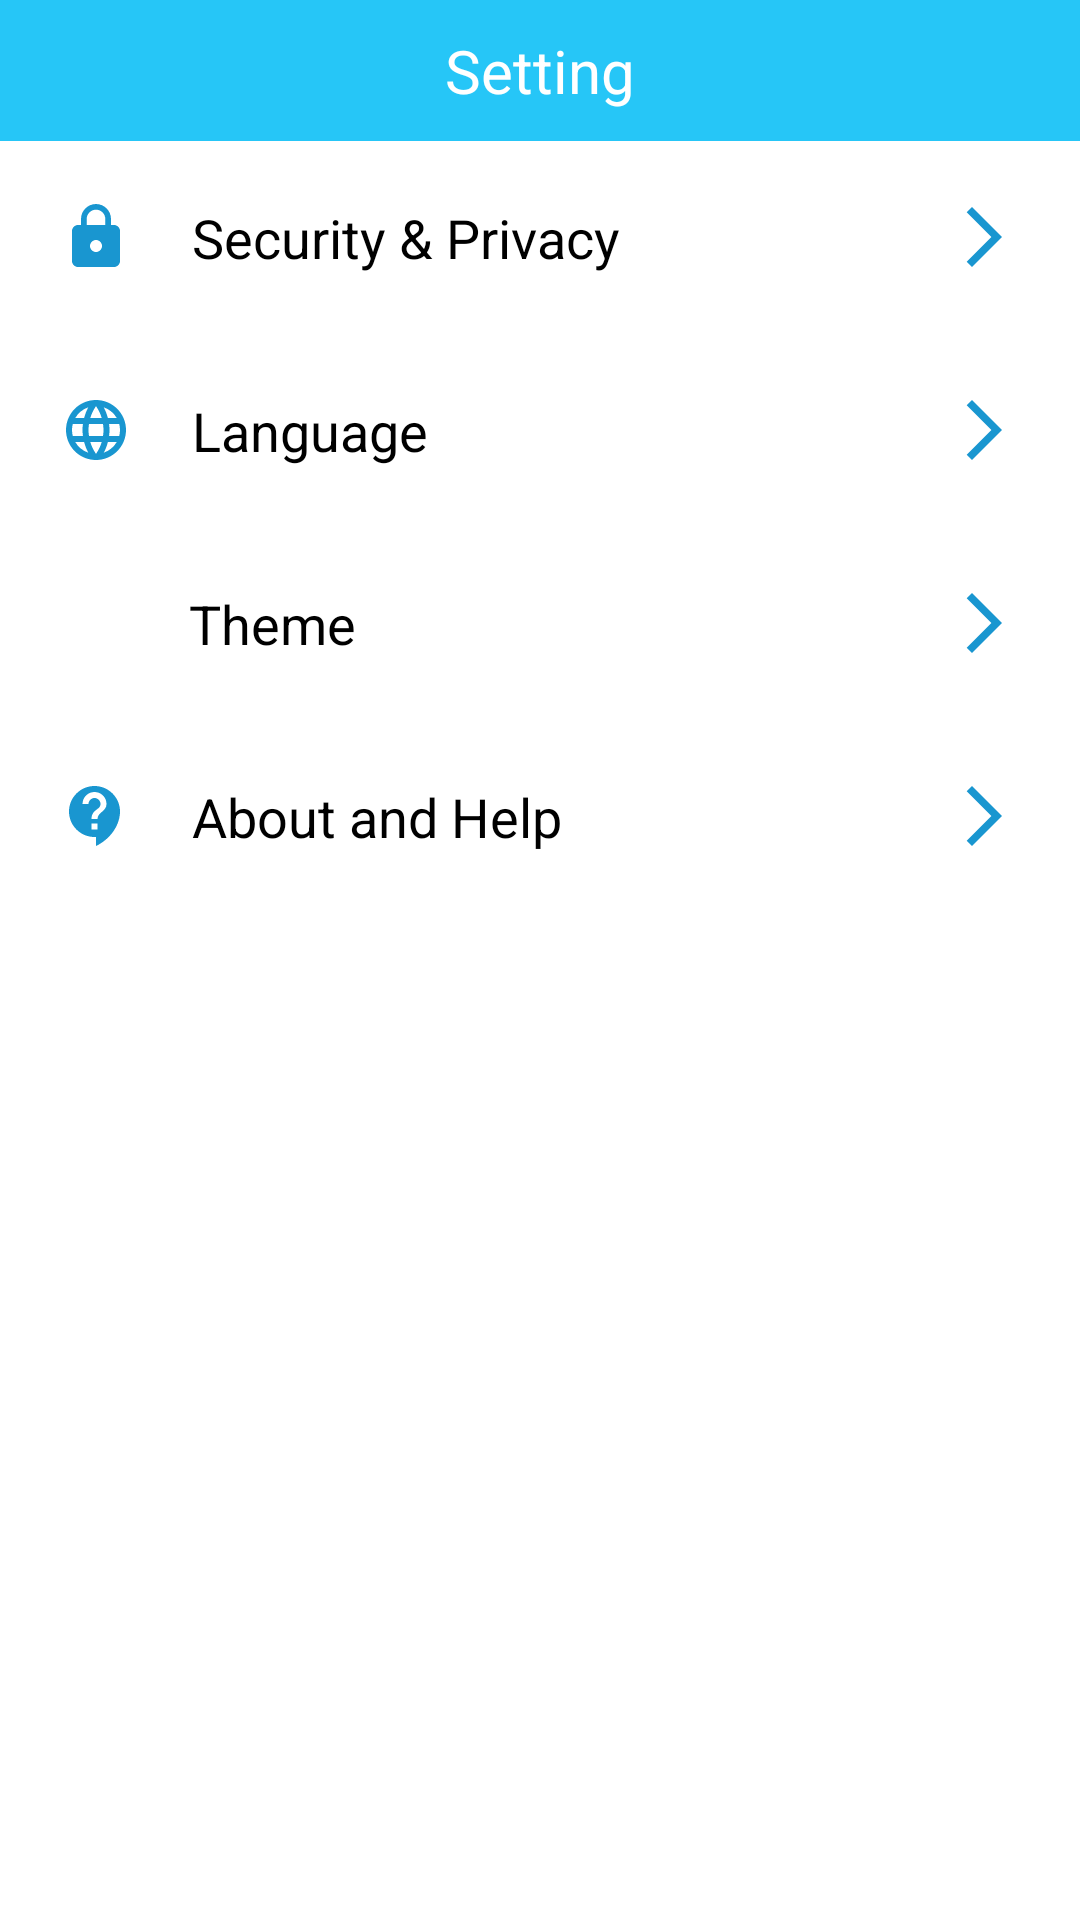

Android layout source for this screen:
<!-- AndroidManifest.xml: application theme Theme.BanHang -->
<!-- res/layout/activity_setting.xml -->
<?xml version="1.0" encoding="utf-8"?>
<LinearLayout xmlns:android="http://schemas.android.com/apk/res/android"
    xmlns:app="http://schemas.android.com/apk/res-auto"
    xmlns:tools="http://schemas.android.com/tools"
    android:layout_width="match_parent"
    android:layout_height="match_parent"
    android:orientation="vertical"
    android:background="@color/white"
    tools:context=".Activity.SettingActivity">

    <LinearLayout
        android:layout_width="match_parent"
        android:layout_height="wrap_content"
        android:orientation="horizontal"
        android:background="@color/blue2">

        <ImageView
            app:tint="@color/white"
            android:layout_gravity="center"
            android:id="@+id/btnBack"
            android:layout_width="30dp"
            android:layout_height="35dp"
            android:layout_weight="1"
            android:paddingTop="10dp"
            android:paddingBottom="10dp"
            app:srcCompat="@drawable/next"
            tools:srcCompat="@drawable/next" />

        <TextView
            android:textColor="@color/white"
            android:paddingTop="10dp"
            android:paddingBottom="10dp"
            android:textSize="20dp"
            android:gravity="center"
            android:layout_weight="4"
            android:id="@+id/txtTitle"
            android:layout_width="200dp"
            android:layout_height="wrap_content"
            android:text="Setting" />
        <View
            android:layout_width="30dp"
            android:layout_height="1dp"
            android:layout_weight="1"
        />

    </LinearLayout>

    <LinearLayout
        android:layout_marginTop="20dp"
        android:layout_marginBottom="20dp"
        android:layout_width="match_parent"
        android:layout_height="wrap_content"
        android:orientation="horizontal">

        <ImageView
            android:layout_marginStart="20dp"
            android:layout_marginEnd="20dp"
            android:layout_width="wrap_content"
            android:layout_height="wrap_content"
            app:srcCompat="@drawable/baseline_lock_24" />

        <TextView
            android:textColor="@color/black"
            android:textSize="18sp"
            android:layout_width="wrap_content"
            android:layout_height="wrap_content"
            android:layout_weight="2"
            android:text="Security &amp; Privacy" />

        <ImageView
            android:layout_marginStart="20dp"
            android:layout_marginEnd="20dp"
            android:layout_width="wrap_content"
            android:layout_height="wrap_content"
            app:srcCompat="@drawable/baseline_arrow_forward_ios_24" />
    </LinearLayout>

    <LinearLayout
        android:layout_marginTop="20dp"
        android:layout_marginBottom="20dp"
        android:layout_width="match_parent"
        android:layout_height="wrap_content"
        android:orientation="horizontal">

        <ImageView
            android:layout_width="wrap_content"
            android:layout_height="wrap_content"
            android:layout_marginStart="20dp"
            android:layout_marginEnd="20dp"
            app:srcCompat="@drawable/baseline_language_24" />

        <TextView
            android:textColor="@color/black"
            android:textSize="18sp"
            android:layout_width="wrap_content"
            android:layout_height="wrap_content"
            android:layout_weight="2"
            android:text="Language" />

        <ImageView
            android:layout_marginStart="20dp"
            android:layout_marginEnd="20dp"
            android:layout_width="wrap_content"
            android:layout_height="wrap_content"
            app:srcCompat="@drawable/baseline_arrow_forward_ios_24" />
    </LinearLayout>

    <LinearLayout
        android:layout_marginTop="20dp"
        android:layout_marginBottom="20dp"
        android:layout_width="match_parent"
        android:layout_height="wrap_content"
        android:orientation="horizontal">

        <ImageView
            app:tint="@color/dark_blue"
            android:layout_width="23dp"
            android:layout_height="match_parent"
            android:layout_marginStart="20dp"
            android:layout_marginEnd="20dp"
            app:srcCompat="@drawable/moon" />

        <TextView
            android:textColor="@color/black"
            android:textSize="18sp"
            android:layout_width="wrap_content"
            android:layout_height="wrap_content"
            android:layout_weight="2"
            android:text="Theme" />

        <ImageView
            android:layout_marginStart="20dp"
            android:layout_marginEnd="20dp"
            android:layout_width="wrap_content"
            android:layout_height="wrap_content"
            app:srcCompat="@drawable/baseline_arrow_forward_ios_24" />
    </LinearLayout>

    <LinearLayout
        android:layout_marginTop="20dp"
        android:layout_marginBottom="20dp"
        android:layout_width="match_parent"
        android:layout_height="wrap_content"
        android:orientation="horizontal">

        <ImageView
            android:layout_width="wrap_content"
            android:layout_height="wrap_content"
            android:layout_marginStart="20dp"
            android:layout_marginEnd="20dp"
            app:srcCompat="@drawable/baseline_contact_support_24" />

        <TextView
            android:textColor="@color/black"
            android:textSize="18sp"
            android:layout_width="wrap_content"
            android:layout_height="wrap_content"
            android:layout_weight="2"
            android:text="About and Help" />

        <ImageView
            android:layout_marginStart="20dp"
            android:layout_marginEnd="20dp"
            android:layout_width="wrap_content"
            android:layout_height="wrap_content"
            app:srcCompat="@drawable/baseline_arrow_forward_ios_24" />
    </LinearLayout>

</LinearLayout>
<!-- resources referenced by this layout -->
<resources>
  <color name="black">#FF000000</color>
  <color name="blue2">#26C6F7</color>
  <color name="dark_blue">#1996D0</color>
  <color name="white">#FFFFFFFF</color>
  <!-- drawable baseline_arrow_forward_ios_24 (drawable) -->
  <vector android:autoMirrored="true" android:height="24dp"
      android:tint="#1996D0" android:viewportHeight="24"
      android:viewportWidth="24" android:width="24dp" xmlns:android="http://schemas.android.com/apk/res/android">
      <path android:fillColor="@android:color/white" android:pathData="M6.23,20.23l1.77,1.77l10,-10l-10,-10l-1.77,1.77l8.23,8.23z"/>
  </vector>
  <!-- drawable baseline_contact_support_24 (drawable) -->
  <vector android:autoMirrored="true" android:height="24dp"
      android:tint="#1996D0" android:viewportHeight="24"
      android:viewportWidth="24" android:width="24dp" xmlns:android="http://schemas.android.com/apk/res/android">
      <path android:fillColor="@android:color/white" android:pathData="M11.5,2C6.81,2 3,5.81 3,10.5S6.81,19 11.5,19h0.5v3c4.86,-2.34 8,-7 8,-11.5C20,5.81 16.19,2 11.5,2zM12.5,16.5h-2v-2h2v2zM12.5,13h-2c0,-3.25 3,-3 3,-5 0,-1.1 -0.9,-2 -2,-2s-2,0.9 -2,2h-2c0,-2.21 1.79,-4 4,-4s4,1.79 4,4c0,2.5 -3,2.75 -3,5z"/>
  </vector>
  <!-- drawable baseline_language_24 (drawable) -->
  <vector android:height="24dp" android:tint="#1996D0"
      android:viewportHeight="24" android:viewportWidth="24"
      android:width="24dp" xmlns:android="http://schemas.android.com/apk/res/android">
      <path android:fillColor="@android:color/white" android:pathData="M11.99,2C6.47,2 2,6.48 2,12s4.47,10 9.99,10C17.52,22 22,17.52 22,12S17.52,2 11.99,2zM18.92,8h-2.95c-0.32,-1.25 -0.78,-2.45 -1.38,-3.56 1.84,0.63 3.37,1.91 4.33,3.56zM12,4.04c0.83,1.2 1.48,2.53 1.91,3.96h-3.82c0.43,-1.43 1.08,-2.76 1.91,-3.96zM4.26,14C4.1,13.36 4,12.69 4,12s0.1,-1.36 0.26,-2h3.38c-0.08,0.66 -0.14,1.32 -0.14,2 0,0.68 0.06,1.34 0.14,2L4.26,14zM5.08,16h2.95c0.32,1.25 0.78,2.45 1.38,3.56 -1.84,-0.63 -3.37,-1.9 -4.33,-3.56zM8.03,8L5.08,8c0.96,-1.66 2.49,-2.93 4.33,-3.56C8.81,5.55 8.35,6.75 8.03,8zM12,19.96c-0.83,-1.2 -1.48,-2.53 -1.91,-3.96h3.82c-0.43,1.43 -1.08,2.76 -1.91,3.96zM14.34,14L9.66,14c-0.09,-0.66 -0.16,-1.32 -0.16,-2 0,-0.68 0.07,-1.35 0.16,-2h4.68c0.09,0.65 0.16,1.32 0.16,2 0,0.68 -0.07,1.34 -0.16,2zM14.59,19.56c0.6,-1.11 1.06,-2.31 1.38,-3.56h2.95c-0.96,1.65 -2.49,2.93 -4.33,3.56zM16.36,14c0.08,-0.66 0.14,-1.32 0.14,-2 0,-0.68 -0.06,-1.34 -0.14,-2h3.38c0.16,0.64 0.26,1.31 0.26,2s-0.1,1.36 -0.26,2h-3.38z"/>
  </vector>
  <!-- drawable baseline_lock_24 (drawable) -->
  <vector android:height="24dp" android:tint="#1996D0"
      android:viewportHeight="24" android:viewportWidth="24"
      android:width="24dp" xmlns:android="http://schemas.android.com/apk/res/android">
      <path android:fillColor="@android:color/white" android:pathData="M18,8h-1L17,6c0,-2.76 -2.24,-5 -5,-5S7,3.24 7,6v2L6,8c-1.1,0 -2,0.9 -2,2v10c0,1.1 0.9,2 2,2h12c1.1,0 2,-0.9 2,-2L20,10c0,-1.1 -0.9,-2 -2,-2zM12,17c-1.1,0 -2,-0.9 -2,-2s0.9,-2 2,-2 2,0.9 2,2 -0.9,2 -2,2zM15.1,8L8.9,8L8.9,6c0,-1.71 1.39,-3.1 3.1,-3.1 1.71,0 3.1,1.39 3.1,3.1v2z"/>
  </vector>
  <style name="Theme.BanHang" parent="Base.Theme.BanHang" />
  <style name="Base.Theme.BanHang" parent="Theme.AppCompat.Light.NoActionBar">
          
          
          <item name="android:windowLightStatusBar">true</item>
      </style>
</resources>
